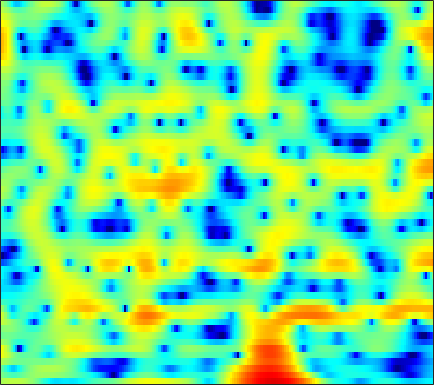

The data file committed next to this chart (first rows):
1.7251, 1.942, 2.1921, 2.3948, 2.5076, 2.6077, 2.6501, 2.6404, 2.561, 2.4151, 2.207, 2.0015, 1.6573, 1.2201, 0.82904, 0.21573, -0.50867, -1.1118, -1.9924, -2.9719, -4.0085, -4.7971, -5.7722, -6.5182
-0.204, -0.6796, -1.325, -1.927, -2.302, -2.622, -2.671, -2.525, -2.133, -1.603, -1.026, -0.605, -0.09597, 0.3352, 0.5997, 0.8757, 1.071, 1.169, 1.24, 1.255, 1.228, 1.189, 1.111, 1.01
-0.9869, -1.995, -3.563, -5.34, -6.682, -7.989, -8.04, -7.244, -5.699, -4.151, -2.801, -1.938, -0.9718, -0.193, 0.2859, 0.8112, 1.224, 1.472, 1.729, 1.914, 2.04, 2.099, 2.135, 2.122
2.355, 1.904, 1.301, 0.7271, 0.3368, -0.1075, -0.4409, -0.6136, -0.751, -0.7967, -0.7796, -0.738, -0.6613, -0.5884, -0.5487, -0.5137, -0.5011, -0.507, -0.5283, -0.5487, -0.5484, -0.5203, -0.4384, -0.3056
5.259, 4.624, 3.712, 2.741, 1.985, 0.9738, 0.03081, -0.5803, -1.199, -1.548, -1.648, -1.604, -1.462, -1.345, -1.331, -1.46, -1.808, -2.251, -3.13, -4.361, -5.888, -7.014, -7.726, -6.77
5.363, 4.513, 3.183, 1.551, 0.04949, -2.475, -5.981, -9.925, -21.41, -17.03, -9.346, -6.47, -4.024, -2.486, -1.747, -1.18, -1.004, -1.108, -1.554, -2.313, -3.279, -3.96, -4.366, -3.739
1.561, 1.129, 0.453, -0.3461, -1.021, -1.977, -2.917, -3.516, -4.03, -4.137, -3.858, -3.498, -2.931, -2.355, -1.966, -1.528, -1.184, -0.9787, -0.7597, -0.5743, -0.3882, -0.2152, 0.08766, 0.4898
-1.117, -0.8396, -0.6661, -0.6665, -0.7546, -0.9627, -1.225, -1.423, -1.66, -1.857, -1.985, -2.036, -2.047, -1.998, -1.909, -1.729, -1.489, -1.275, -0.9391, -0.5586, -0.1519, 0.1618, 0.5847, 1.014
-0.075, 0.2671, 0.4868, 0.5034, 0.4174, 0.1893, -0.1393, -0.4378, -0.905, -1.444, -2.03, -2.475, -3.052, -3.565, -3.824, -3.915, -3.671, -3.282, -2.562, -1.719, -0.8483, -0.2173, 0.543, 1.197
3.101, 2.757, 2.213, 1.593, 1.114, 0.4955, -0.07498, -0.5106, -1.133, -1.892, -2.938, -3.988, -5.901, -8.739, -11.73, -16.11, -13.79, -10.24, -6.7, -4.218, -2.344, -1.179, 0.1256, 1.203
3.88, 2.731, 0.8965, -1.303, -3.043, -4.826, -5.074, -4.452, -3.399, -2.656, -2.514, -2.776, -3.528, -4.68, -5.664, -6.568, -6.641, -6.269, -5.546, -4.929, -4.347, -3.699, -2.333, -0.5437
1.466, 0.2656, -1.718, -4.304, -6.62, -9.145, -8.557, -6.801, -4.635, -3.082, -2.092, -1.664, -1.4, -1.413, -1.589, -1.979, -2.586, -3.242, -4.576, -6.785, -10.73, -14.98, -11.16, -5.037
-2.872, -3.11, -3.483, -3.879, -4.128, -4.304, -4.24, -4.057, -3.648, -3.228, -2.803, -2.495, -2.182, -1.96, -1.855, -1.82, -1.876, -1.966, -2.148, -2.272, -2.206, -1.967, -1.303, -0.2845
-6.402, -6.041, -5.761, -5.585, -5.486, -5.365, -5.215, -5.067, -4.775, -4.423, -4.025, -3.706, -3.28, -2.865, -2.545, -2.135, -1.734, -1.435, -1.025, -0.5967, -0.1137, 0.2941, 0.8867, 1.542
-7.401, -7.234, -7.199, -7.301, -7.411, -7.553, -7.6, -7.523, -7.28, -6.791, -6.157, -5.64, -4.896, -4.135, -3.576, -2.837, -2.101, -1.565, -0.8337, -0.1179, 0.5692, 1.08, 1.744, 2.374
-6.774, -7.197, -7.916, -8.907, -9.841, -11.25, -12.61, -13.18, -12.87, -11.49, -9.764, -8.541, -7.087, -5.845, -5.031, -4.032, -3.07, -2.339, -1.351, -0.3435, 0.6616, 1.37, 2.242, 2.995
-5.498, -6.181, -7.277, -8.711, -10.14, -12.79, -16.88, -20.53, -19.49, -14.26, -11, -9.289, -7.799, -6.984, -6.66, -6.38, -5.932, -5.155, -3.568, -1.688, 0.1679, 1.39, 2.737, 3.759
-5.435, -5.923, -6.484, -6.921, -7.224, -7.547, -7.718, -7.558, -7.226, -6.613, -5.917, -5.463, -5.226, -5.763, -6.85, -9.897, -17.88, -20.51, -8.466, -2.974, 0.4154, 2.21, 3.905, 4.978
-13.3, -13.63, -12.73, -11.25, -10.2, -8.938, -7.785, -7.039, -5.927, -4.942, -4.05, -3.495, -2.977, -2.631, -2.505, -2.387, -2.091, -1.535, -0.3391, 1.115, 2.562, 3.478, 4.406, 4.941
-21.65, -22.5, -19.59, -17, -15.65, -14.08, -12.45, -11.16, -9.267, -7.305, -5.519, -4.371, -3.066, -1.919, -1.178, -0.3025, 0.4814, 1.044, 1.792, 2.488, 3.073, 3.43, 3.764, 3.897
-12.98, -13.9, -15.31, -17.22, -19.45, -24.99, -25.43, -18.73, -12.92, -9.161, -6.346, -4.683, -2.805, -1.329, -0.4136, 0.6087, 1.445, 1.961, 2.495, 2.91, 3.172, 3.29, 3.32, 3.23
-8.149, -8.7, -9.584, -10.54, -11.24, -11.73, -11.11, -9.953, -7.819, -5.615, -3.628, -2.353, -0.8584, 0.3665, 1.12, 1.935, 2.538, 2.873, 3.143, 3.231, 3.178, 3.038, 2.733, 2.316
-4.507, -4.567, -4.601, -4.588, -4.493, -4.18, -3.658, -3.068, -2.169, -1.185, -0.185, 0.5583, 1.439, 2.173, 2.625, 3.072, 3.325, 3.38, 3.305, 3.016, 2.532, 2.028, 1.191, 0.16
-2.974, -2.811, -2.582, -2.298, -2.02, -1.567, -1.009, -0.5437, 0.1596, 0.875, 1.569, 2.057, 2.616, 3.049, 3.276, 3.421, 3.384, 3.214, 2.797, 2.162, 1.251, 0.3994, -1.001, -2.748
-2.921, -2.923, -2.909, -2.709, -2.412, -1.828, -1.03, -0.3993, 0.4678, 1.331, 2.107, 2.588, 3.103, 3.471, 3.617, 3.629, 3.43, 3.134, 2.488, 1.589, 0.4135, -0.6504, -2.321, -4.236
-3.81, -4.83, -6.274, -7.094, -6.752, -5.168, -3.191, -1.752, -0.1333, 1.206, 2.28, 2.929, 3.603, 4.051, 4.234, 4.282, 4.059, 3.725, 3.003, 1.96, 0.5896, -0.7103, -2.808, -5.336
-3.597, -5.706, -9.9, -15.9, -14.36, -8.488, -4.74, -2.826, -0.802, 0.6708, 1.833, 2.565, 3.379, 3.955, 4.261, 4.462, 4.403, 4.164, 3.615, 2.706, 1.389, 0.1384, -1.99, -4.806
-0.3865, -1.236, -2.302, -3.075, -3.329, -3.218, -2.799, -2.415, -1.906, -1.264, -0.4542, 0.2327, 1.177, 2.094, 2.676, 3.242, 3.575, 3.629, 3.448, 2.965, 2.184, 1.409, 0.1467, -1.325
1.966, 1.503, 0.8202, 0.05011, -0.6035, -1.624, -2.955, -4.095, -6.048, -7.523, -6.946, -5.195, -2.762, -0.6282, 0.6072, 1.839, 2.673, 3.079, 3.291, 3.254, 2.991, 2.605, 1.926, 1.065
2.397, 2.177, 1.697, 1.002, 0.3112, -0.9334, -2.718, -4.431, -7.562, -11.33, -10.65, -7.705, -4.335, -1.919, -0.6117, 0.7062, 1.573, 2.045, 2.45, 2.67, 2.702, 2.619, 2.361, 1.917
1.215, 1.297, 1.226, 0.9601, 0.6416, 0.08181, -0.6223, -1.224, -1.925, -2.394, -2.458, -2.25, -1.767, -1.239, -0.9036, -0.5828, -0.3429, -0.2379, 0.03815, 0.3399, 0.6793, 0.9775, 1.272, 1.411
-0.183, 0.2049, 0.5834, 0.782, 0.8219, 0.7733, 0.6742, 0.5135, 0.3151, 0.1428, -0.07373, -0.234, -0.5041, -0.9625, -1.442, -2.387, -3.567, -4.472, -5.17, -4.514, -2.865, -1.581, -0.1197, 0.9455
-1.929, -1.341, -0.7418, -0.2801, -0.03605, 0.1762, 0.3245, 0.3842, 0.4222, 0.4258, 0.3388, 0.2163, -0.1208, -0.7404, -1.481, -3.047, -5.676, -8.994, -16.14, -11.35, -5.307, -2.527, -0.03968, 1.565
-5.21, -4.834, -4.34, -3.871, -3.515, -3.141, -2.959, -2.781, -2.627, -2.424, -1.982, -1.633, -1.204, -0.8858, -0.835, -0.9187, -1.239, -1.383, -1.365, -0.7925, 0.2538, 1.093, 2.137, 2.928
-11.94, -12.53, -11.49, -9.812, -8.841, -8.173, -8.268, -8.874, -9.891, -10.01, -8.262, -6.335, -3.968, -2.083, -0.9751, 0.1407, 0.988, 1.51, 2.074, 2.59, 3.05, 3.323, 3.602, 3.72
-16.11, -18.12, -14.9, -11.63, -10.21, -9.485, -9.879, -11.23, -14.22, -16.93, -12.08, -8.405, -4.661, -2.082, -0.5748, 0.9457, 2.107, 2.732, 3.385, 3.806, 4.016, 4.074, 3.962, 3.655
-5.984, -6.387, -6.475, -6.244, -6.001, -5.753, -5.657, -5.591, -5.447, -4.9, -3.912, -2.921, -1.452, -0.05533, 0.883, 1.973, 2.803, 3.291, 3.727, 3.934, 3.911, 3.742, 3.293, 2.589
-2.629, -2.831, -2.974, -2.997, -2.958, -2.824, -2.629, -2.39, -2.035, -1.514, -0.8924, -0.3416, 0.425, 1.219, 1.771, 2.42, 2.928, 3.213, 3.424, 3.435, 3.229, 2.891, 2.212, 1.206
-1.986, -2.034, -2.071, -2.066, -2.038, -1.966, -1.814, -1.681, -1.364, -0.9628, -0.4274, 0.02127, 0.6528, 1.286, 1.727, 2.224, 2.621, 2.804, 2.924, 2.87, 2.626, 2.321, 1.717, 0.8593
-3.094, -2.896, -2.698, -2.607, -2.619, -2.756, -2.897, -3.011, -2.929, -2.576, -1.883, -1.248, -0.3409, 0.5212, 1.08, 1.681, 2.108, 2.281, 2.368, 2.305, 2.12, 1.952, 1.651, 1.304
-5.577, -4.499, -3.612, -3.336, -3.515, -4.268, -5.643, -6.976, -8.617, -8.365, -6.142, -4.225, -2.048, -0.434, 0.4713, 1.285, 1.673, 1.76, 1.594, 1.223, 0.7941, 0.5569, 0.5083, 0.804
-5.069, -3.69, -2.663, -2.423, -2.735, -3.766, -5.813, -8.046, -12.06, -12.15, -7.574, -4.843, -2.134, -0.3452, 0.5749, 1.274, 1.418, 1.161, 0.2529, -1.409, -3.943, -6.171, -6.751, -3.699
-1.587, -1.361, -1.22, -1.342, -1.617, -2.212, -2.957, -3.455, -3.914, -3.833, -3.239, -2.534, -1.516, -0.5741, -0.041, 0.4172, 0.5038, 0.2242, -0.6148, -2.123, -4.378, -6.184, -6.55, -3.849
-0.4128, -0.5324, -0.7872, -1.185, -1.576, -2.249, -2.93, -3.468, -4.012, -4.253, -4.105, -3.708, -2.976, -2.092, -1.47, -0.7681, -0.2901, -0.08999, -0.01348, -0.1187, -0.2305, -0.2478, 0.01163, 0.5698
-0.02515, -0.1347, -0.4642, -1.044, -1.667, -2.759, -4.22, -5.598, -7.634, -9.451, -9.576, -8.418, -6.226, -4.194, -2.891, -1.515, -0.4727, 0.1499, 0.7673, 1.221, 1.568, 1.796, 2.07, 2.326
0.1866, 0.3158, 0.1675, -0.3562, -1.015, -2.265, -4.122, -5.995, -9.553, -14.88, -16.26, -11.93, -7.559, -4.675, -3.079, -1.444, -0.2139, 0.4905, 1.236, 1.801, 2.203, 2.438, 2.637, 2.744
0.8951, 1.194, 1.229, 0.9082, 0.456, -0.4071, -1.492, -2.368, -3.541, -4.383, -4.592, -4.333, -3.524, -2.537, -1.789, -0.8699, -0.09349, 0.3994, 0.9292, 1.329, 1.615, 1.748, 1.845, 1.831
2.838, 2.95, 2.846, 2.488, 2.081, 1.382, 0.5935, -0.01734, -0.7793, -1.39, -1.778, -1.907, -1.875, -1.66, -1.433, -1.103, -0.7778, -0.5455, -0.3113, -0.15, -0.04623, -0.02524, -0.0337, -0.123
5.463, 5.252, 4.792, 4.116, 3.482, 2.486, 1.386, 0.5137, -0.6173, -1.623, -2.407, -2.751, -2.957, -2.897, -2.78, -2.613, -2.484, -2.432, -2.465, -2.58, -2.732, -2.838, -2.943, -3.001
7.762, 7.28, 6.43, 5.317, 4.297, 2.712, 0.8538, -0.762, -3.08, -5.491, -7.414, -7.974, -7.612, -6.613, -5.92, -5.305, -5.087, -5.243, -5.778, -6.56, -7.472, -7.904, -8.12, -7.787
8.939, 8.28, 7.116, 5.635, 4.285, 2.175, -0.3958, -2.689, -6.38, -11.59, -21.23, -24.18, -14.47, -10.5, -8.774, -7.607, -7.431, -7.913, -9.331, -12.02, -16.42, -21.59, -20.93, -15.8
9.182, 8.444, 7.147, 5.457, 3.92, 1.491, -1.393, -3.722, -6.828, -9.352, -10.66, -10.67, -9.757, -8.578, -7.797, -7.199, -7.25, -7.692, -8.934, -11.06, -13.58, -15.12, -15.89, -15.23
9.031, 8.362, 7.139, 5.462, 3.894, 1.241, -2.205, -5.534, -12.09, -22.81, -14.57, -10.86, -7.93, -6.204, -5.458, -4.901, -4.873, -5.151, -6.035, -7.217, -8.755, -10.12, -11.94, -13.89
7.892, 7.439, 6.516, 5.243, 4.054, 2.135, -0.1391, -1.985, -4.428, -5.988, -5.978, -5.291, -4.206, -3.311, -2.845, -2.548, -2.607, -2.922, -3.628, -4.702, -6.225, -7.726, -10.39, -14.2
5.92, 5.66, 5.078, 4.278, 3.548, 2.473, 1.369, 0.573, -0.3507, -0.9874, -1.309, -1.367, -1.296, -1.142, -1.036, -1.021, -1.173, -1.433, -1.935, -2.727, -3.789, -4.716, -6.2, -7.806
4.164, 3.934, 3.47, 2.851, 2.321, 1.599, 0.9103, 0.4407, -0.03057, -0.3251, -0.4514, -0.4461, -0.3438, -0.1965, -0.09756, 0.00423, 0.01288, -0.04092, -0.2675, -0.6328, -1.133, -1.604, -2.282, -3.002
2.817, 2.449, 1.772, 0.9252, 0.2393, -0.6737, -1.474, -1.896, -2.151, -2.095, -1.776, -1.429, -0.8829, -0.3253, 0.06981, 0.5566, 0.9498, 1.17, 1.332, 1.369, 1.273, 1.104, 0.7839, 0.3666
1.514, 0.8977, -0.2642, -1.82, -3.237, -5.421, -7.508, -8.427, -8.326, -7.105, -5.588, -4.49, -3.111, -1.821, -0.9137, 0.164, 1.091, 1.66, 2.287, 2.714, 2.948, 3.017, 2.94, 2.698
